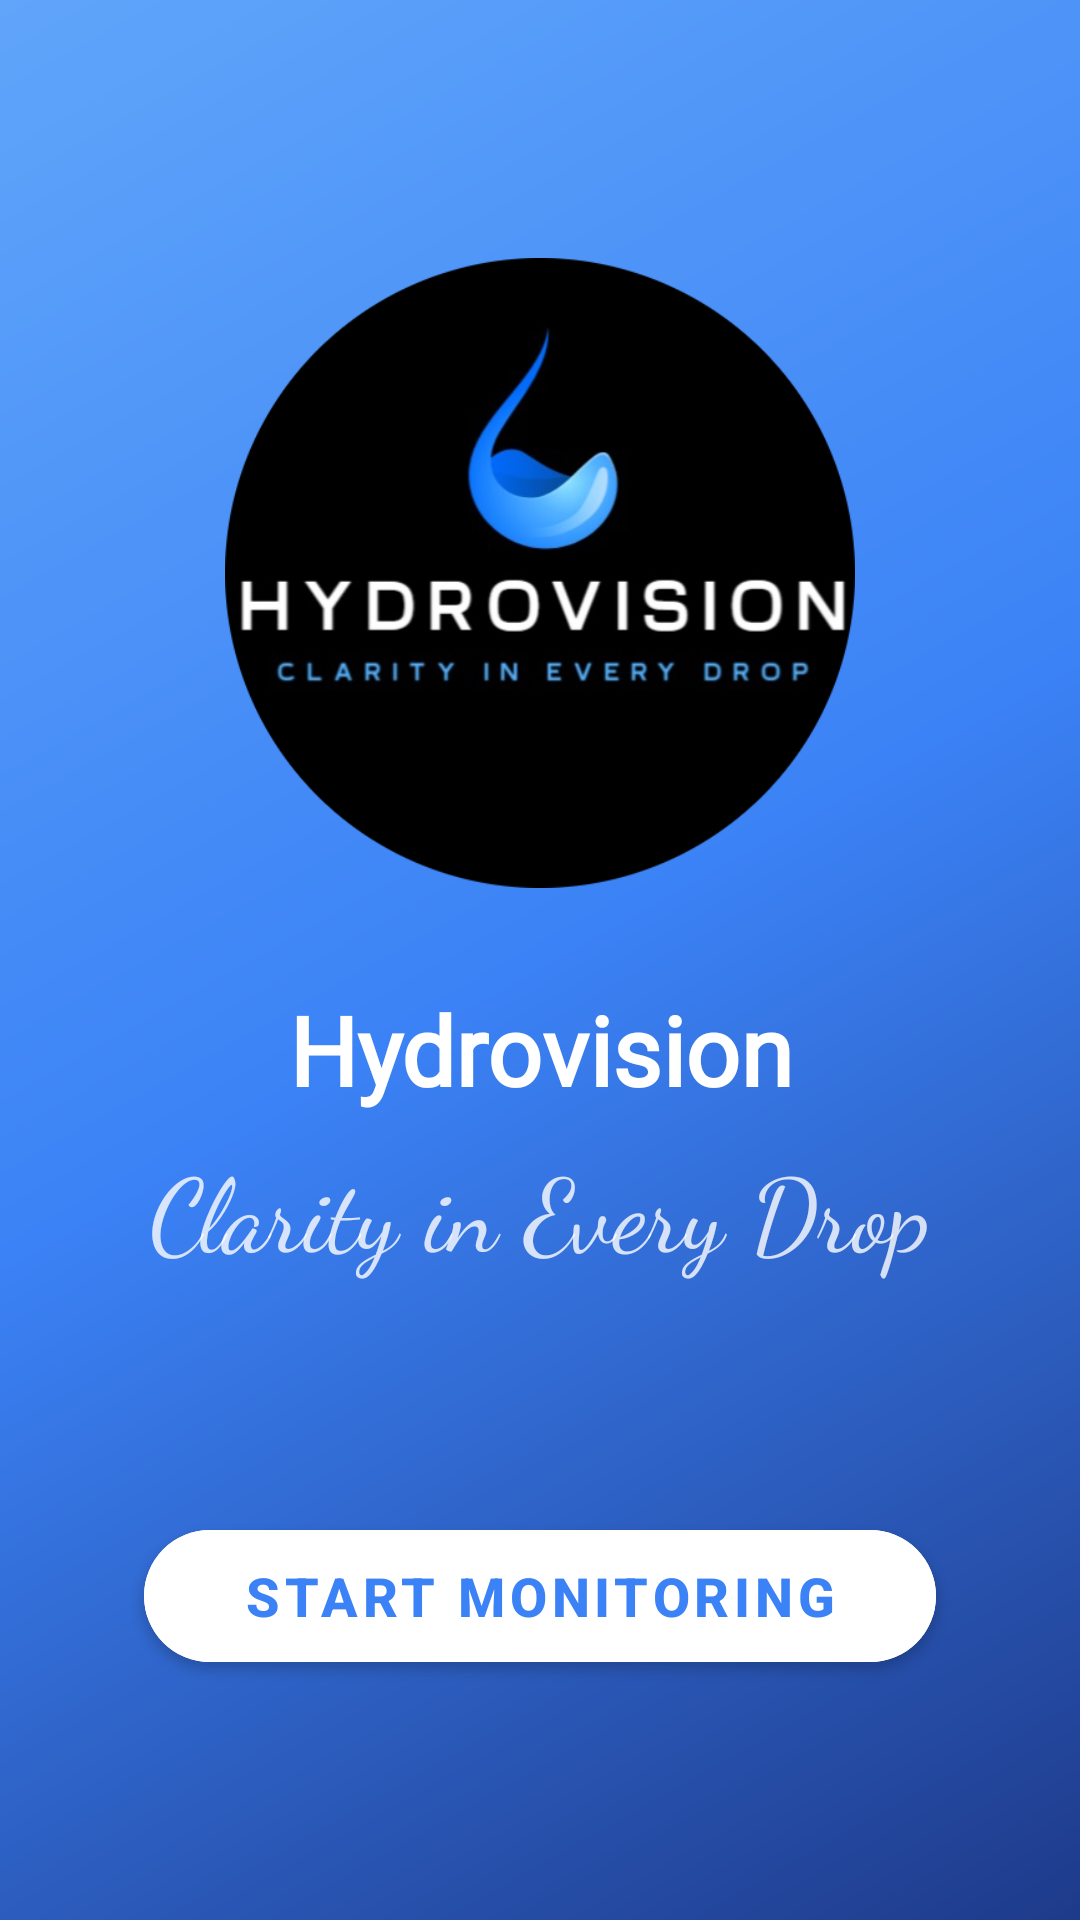

Layout XML and referenced resources for this Android screen:
<!-- AndroidManifest.xml: application theme Theme.Hydrovision2 -->
<!-- res/layout/activity_main.xml -->
<?xml version="1.0" encoding="utf-8"?>
<androidx.constraintlayout.widget.ConstraintLayout xmlns:android="http://schemas.android.com/apk/res/android"
    xmlns:app="http://schemas.android.com/apk/res-auto"
    xmlns:tools="http://schemas.android.com/tools"
    android:id="@+id/main"
    android:layout_width="match_parent"
    android:layout_height="match_parent"
    android:background="@drawable/splash_gradient_background"
    tools:context=".MainActivity">

    
    <LinearLayout
        android:id="@+id/logo_container"
        android:layout_width="271dp"
        android:layout_height="356dp"
        android:gravity="center"
        android:orientation="vertical"
        app:layout_constraintBottom_toTopOf="@+id/start_button"
        app:layout_constraintEnd_toEndOf="parent"
        app:layout_constraintStart_toStartOf="parent"
        app:layout_constraintTop_toTopOf="parent">

        
        <ImageView
            android:id="@+id/app_logo"
            android:layout_width="210dp"
            android:layout_height="227dp"
            android:layout_marginBottom="24dp"
            android:scaleType="centerInside"
            android:src="@drawable/ic_water_drop_logo" />

        
        <TextView
            android:id="@+id/app_name"
            android:layout_width="194dp"
            android:layout_height="wrap_content"
            android:layout_marginBottom="8dp"
            android:fontFamily="@font/nunito_extrabold"
            android:text="Hydrovision"
            android:textAlignment="center"
            android:textColor="@color/white"
            android:textSize="32sp"
            android:textStyle="bold" />

        
        <TextView
            android:id="@+id/app_tagline"
            android:layout_width="wrap_content"
            android:layout_height="wrap_content"
            android:fontFamily="cursive"
            android:text="Clarity in Every Drop"
            android:textAlignment="center"
            android:textColor="@color/white_80"
            android:textSize="34sp"
            tools:textAlignment="center" />

    </LinearLayout>

    
    <com.google.android.material.button.MaterialButton
        android:id="@+id/start_button"
        style="@style/Widget.MaterialComponents.Button"
        android:layout_width="0dp"
        android:layout_height="56dp"
        android:layout_marginStart="48dp"
        android:layout_marginEnd="48dp"
        android:layout_marginBottom="80dp"
        android:backgroundTint="@color/white"
        app:cornerRadius="28dp"
        android:elevation="8dp"
        android:text="Start Monitoring"
        android:textColor="@color/primary_blue"
        android:textSize="18sp"
        android:textStyle="bold"
        app:iconGravity="end"
        app:iconTint="@color/primary_blue"
        app:layout_constraintBottom_toBottomOf="parent"
        app:layout_constraintEnd_toEndOf="parent"
        app:layout_constraintStart_toStartOf="parent"
        app:rippleColor="@color/primary_blue_light" />


</androidx.constraintlayout.widget.ConstraintLayout>
<!-- resources referenced by this layout -->
<resources>
  <color name="primary_blue">#3B82F6</color>
  <color name="primary_blue_light">#93C5FD</color>
  <color name="white">#FFFFFF</color>
  <color name="white_80">#CCFFFFFF</color>
  <!-- drawable ic_water_drop_logo: png bitmap (drawable, 86762 bytes) -->
  <!-- drawable splash_gradient_background (drawable) -->
  <?xml version="1.0" encoding="utf-8"?>
  <shape xmlns:android="http://schemas.android.com/apk/res/android">
      <gradient
          android:type="linear"
          android:angle="135"
          android:startColor="#1E3A8A"
          android:centerColor="#3B82F6"
          android:endColor="#60A5FA" />
  </shape>
  <style name="Theme.Hydrovision2" parent="Base.Theme.Hydrovision2" />
  <style name="Base.Theme.Hydrovision2" parent="Theme.Material3.DayNight.NoActionBar">
          
          
          
      </style>
</resources>
